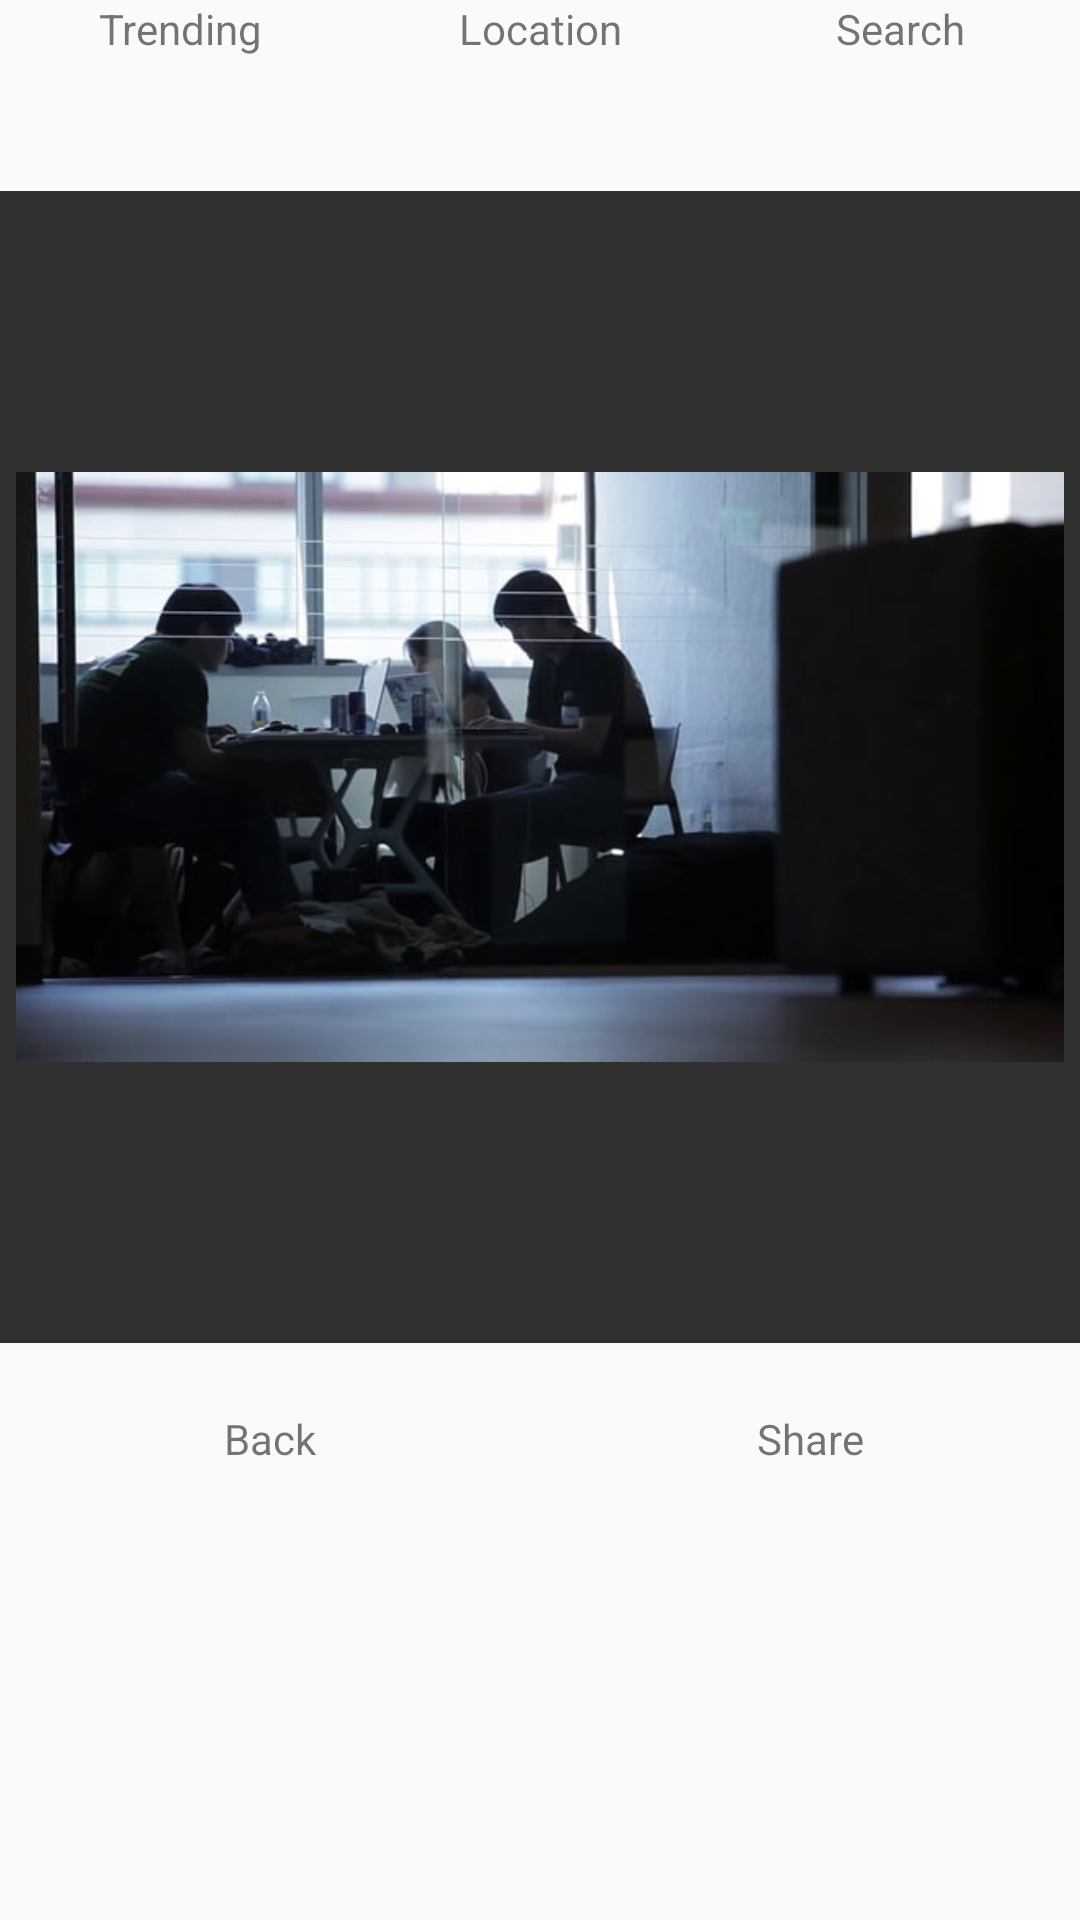

The Android layout XML behind this screen, and the referenced resources:
<!-- AndroidManifest.xml: application theme AppTheme -->
<!-- res/layout/activity_choose_overlay.xml -->
<LinearLayout xmlns:android="http://schemas.android.com/apk/res/android"
    xmlns:tools="http://schemas.android.com/tools" android:layout_width="match_parent"
    android:layout_height="match_parent" android:paddingLeft="@dimen/activity_horizontal_margin"
    android:paddingRight="@dimen/activity_horizontal_margin"
    android:paddingTop="@dimen/activity_vertical_margin"
    android:paddingBottom="@dimen/activity_vertical_margin"
    android:orientation="vertical"
    tools:context="hackfest.overlay.ChooseOverlayActivity"
    android:id="@+id/root_choose_overlay">


    <LinearLayout
        android:orientation="horizontal"
        android:layout_width="match_parent"
        android:layout_height="0dp"
        android:layout_weight=".1"
        android:layout_gravity="center_horizontal">

        <TextView
            android:layout_width="0dp"
            android:layout_weight="1"
            android:layout_height="wrap_content"
            android:text="Trending"
            android:id="@+id/trending"
            android:gravity="center_horizontal" />
        <TextView
            android:layout_width="0dp"
            android:layout_weight="1"
            android:layout_height="wrap_content"
            android:text="Location"
            android:id="@+id/location"
            android:gravity="center" />
        <TextView
            android:layout_weight="1"
            android:layout_width="0dp"
            android:layout_height="wrap_content"
            android:text="Search"
            android:id="@+id/Search"
            android:gravity="center" />
    </LinearLayout>

    <FrameLayout
        android:layout_width="match_parent"
        android:layout_height="0dp"
        android:layout_weight=".6"
        android:background="@color/background_material_dark">

        <ImageView
            android:layout_width="match_parent"
            android:layout_height="wrap_content"
            android:scaleType="fitCenter"
            android:padding="5dp"
            android:adjustViewBounds="true"
            android:src="@drawable/greylock_sample"
            android:id="@+id/imageView"
            android:layout_gravity="center" />

        </FrameLayout>

    <LinearLayout
        android:orientation="horizontal"
        android:layout_width="match_parent"
        android:layout_height="0dp"
        android:layout_weight=".1"
        android:layout_gravity="center_horizontal">

        <TextView
            android:layout_width="0dp"
            android:layout_weight="1"
            android:layout_height="wrap_content"
            android:text="Back"
            android:id="@+id/back"
            android:gravity="center_horizontal"
            android:layout_gravity="center" />
        <TextView
            android:layout_width="0dp"
            android:layout_weight="1"
            android:layout_height="wrap_content"
            android:text="Share"
            android:id="@+id/share"
            android:gravity="center"
            android:layout_gravity="center_vertical|right" />
    </LinearLayout>

    <ListView
        android:layout_width="match_parent"
        android:layout_height="0dp"
        android:layout_weight=".2"
        android:id="@+id/listView"
        android:layout_gravity="center_horizontal" />

</LinearLayout>
<!-- resources referenced by this layout -->
<resources>
  <dimen name="activity_horizontal_margin">0dp</dimen>
  <dimen name="activity_vertical_margin">0dp</dimen>
  <!-- drawable greylock_sample: jpg bitmap (drawable, 23446 bytes) -->
  <style name="AppTheme" parent="Theme.AppCompat.Light.DarkActionBar">
          
      </style>
</resources>
